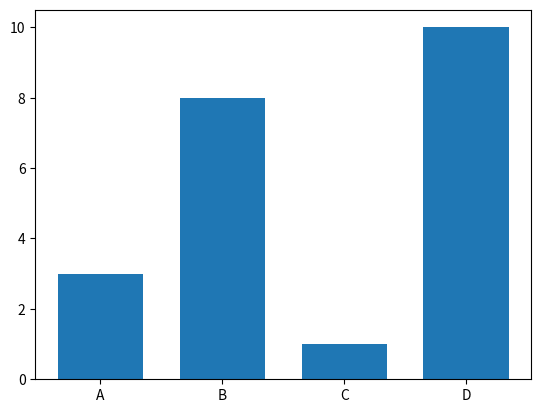

Recreate this plot in Python.
'''
import numpy as np
import matplotlib.pyplot as plt

data = [23, 45, 56, 78, 213]
#plt.bar([1,2,3,4,5], data)
#plt.bar(np.arange(5), data)
plt.bar(np.arange(5), data, color='red')

plt.show()
'''

'''
import matplotlib.pyplot as plt
import numpy as np

x = np.array(["A", "B", "C", "D"])
y = np.array([3, 8, 1, 10])

plt.bar(x,y,width = 0.1)
plt.show()
'''



import matplotlib.pyplot as plt
import numpy as np

x = np.array(["A", "B", "C", "D"])
y = np.array([3, 8, 1, 10])
plt.bar(x,y,width = 0.7)
#plt.barh(x, y)
#plt.barh(x, y, height = 0.1)
plt.show()


'''
import matplotlib.pyplot as plt
import numpy as np

x = np.array(["A", "B", "C", "D"])
y = np.array([3, 8, 1, 10])

#plt.bar(x, y, color = "red")
#plt.bar(x, y, color = "hotpink")
#plt.bar(x, y, color = "#4CAF50")
plt.bar(x, y, width = 0.1)
plt.show()
'''

'''
import numpy as np
import matplotlib.pyplot as plt

data1 = [23,85, 72, 43, 52]
data2 = [42, 35, 21, 16, 9]
#Multiple charts
#width =0.3
#plt.bar(np.arange(len(data1)), data1, width=width)
#plt.bar(np.arange(len(data2))+ width, data2, width=width)

#Stack charts
plt.bar(np.arange(5), data1)
plt.bar(np.arange(len(data2)), data2)
plt.show()
'''

'''
#Multiple Values
import numpy as np
import matplotlib.pyplot as plt
data = [[30, 25, 50, 20],
[40, 23, 51, 17],
[35, 22, 45, 19]]
X = np.arange(4)

fig = plt.figure()
ax = fig.add_axes([0,0,1,1])
ax.bar(X + 0.00, data[0], color = 'b', width = 0.25)
ax.bar(X + 0.25, data[1], color = 'g', width = 0.25)
ax.bar(X + 0.50, data[2], color = 'r', width = 0.25)
'''
